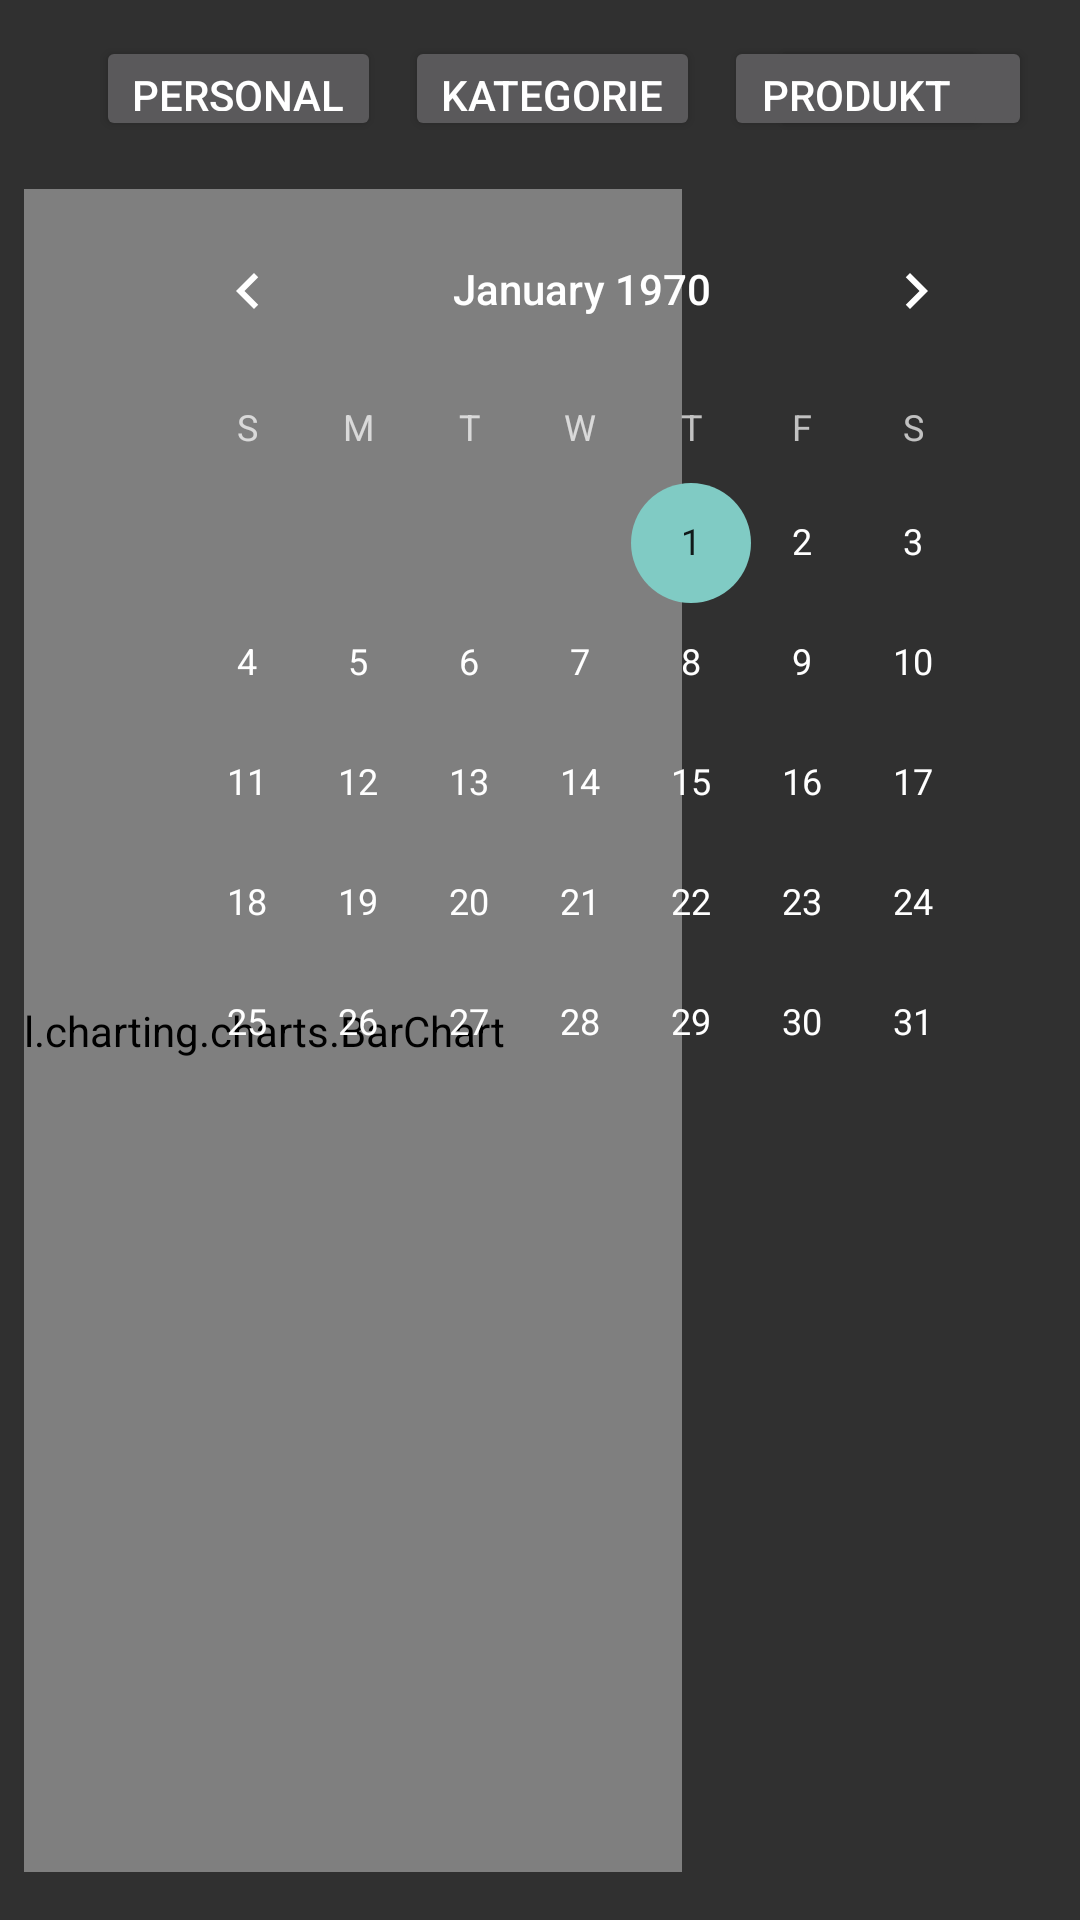

Here is an Android app screen rendered from its layout file. Give the layout XML and the strings, colors and styles it references.
<!-- AndroidManifest.xml: application theme Theme.Design.NoActionBar -->
<!-- res/layout/activity_statistk.xml -->
<?xml version="1.0" encoding="utf-8"?>
<androidx.constraintlayout.widget.ConstraintLayout
    xmlns:android="http://schemas.android.com/apk/res/android"
    xmlns:app="http://schemas.android.com/apk/res-auto"
    xmlns:tools="http://schemas.android.com/tools"
    android:layout_width="match_parent"
    android:layout_height="match_parent"
    tools:context=".AdminActivityKlassen.StatistkActivity">

    <Button
        android:id="@+id/btnExitStatistik"
        android:layout_width="wrap_content"
        android:layout_height="35sp"
        android:layout_marginStart="120dp"
        android:layout_marginTop="12dp"
        android:layout_marginEnd="16dp"
        android:text="Exit"

        app:layout_constraintEnd_toEndOf="parent"
        app:layout_constraintHorizontal_bias="1.0"
        app:layout_constraintStart_toEndOf="@+id/btnStatistik2Produkt"
        app:layout_constraintTop_toTopOf="parent" />

    <Button
        android:id="@+id/btnStatistik2Kategorie"
        android:layout_width="wrap_content"
        android:layout_height="35sp"
        android:layout_marginStart="8dp"
        android:layout_marginTop="12dp"
        android:text="Kategorie"
        app:layout_constraintEnd_toStartOf="@+id/btnStatistik2Produkt"
        app:layout_constraintStart_toEndOf="@+id/btnStatistik2Personal"
        app:layout_constraintTop_toTopOf="parent" />

    <Button
        android:id="@+id/btnStatistik2Personal"
        android:layout_width="wrap_content"
        android:layout_height="35sp"
        android:layout_marginStart="233dp"
        android:layout_marginTop="12dp"
        android:text="Personal"
        app:layout_constraintEnd_toStartOf="@+id/btnStatistik2Kategorie"
        app:layout_constraintStart_toStartOf="parent"
        app:layout_constraintTop_toTopOf="parent" />

    <Button
        android:id="@+id/btnStatistik2Produkt"
        android:layout_width="wrap_content"
        android:layout_height="35sp"
        android:layout_marginStart="8dp"
        android:layout_marginTop="12dp"
        android:layout_marginEnd="232dp"
        android:text="Produkt"
        app:layout_constraintEnd_toEndOf="parent"
        app:layout_constraintStart_toEndOf="@+id/btnStatistik2Kategorie"
        app:layout_constraintTop_toTopOf="parent" />

    <androidx.constraintlayout.widget.ConstraintLayout
        android:layout_width="0dp"
        android:layout_height="0dp"
        android:layout_marginStart="8dp"
        android:layout_marginTop="8dp"
        android:layout_marginEnd="8dp"
        android:layout_marginBottom="8dp"
        app:layout_constraintBottom_toBottomOf="parent"
        app:layout_constraintEnd_toEndOf="parent"
        app:layout_constraintStart_toStartOf="parent"
        app:layout_constraintTop_toBottomOf="@+id/btnStatistik2Kategorie">

        <com.github.mikephil.charting.charts.BarChart
            android:background="@color/white"
            android:id="@+id/fragment_verticalbarchart_chart"
            android:layout_width="402dp"
            android:layout_height="match_parent"
            android:layout_marginTop="8dp"
            android:layout_marginBottom="8dp"
            app:layout_constraintBottom_toBottomOf="parent"
            app:layout_constraintEnd_toStartOf="@+id/calendarView"
            app:layout_constraintStart_toStartOf="parent"
            app:layout_constraintTop_toTopOf="parent" />

        <CalendarView
            android:id="@+id/calendarView"
            android:layout_width="300dp"
            android:layout_height="wrap_content"
            android:layout_marginTop="8dp"
            android:layout_marginEnd="8dp"
            app:layout_constraintBottom_toBottomOf="parent"
            app:layout_constraintEnd_toEndOf="parent"
            app:layout_constraintTop_toTopOf="parent"
            app:layout_constraintVertical_bias="0.0" />


    </androidx.constraintlayout.widget.ConstraintLayout>


</androidx.constraintlayout.widget.ConstraintLayout>
<!-- resources referenced by this layout -->
<resources>
  <color name="white">#FFFFFFFF</color>
</resources>
